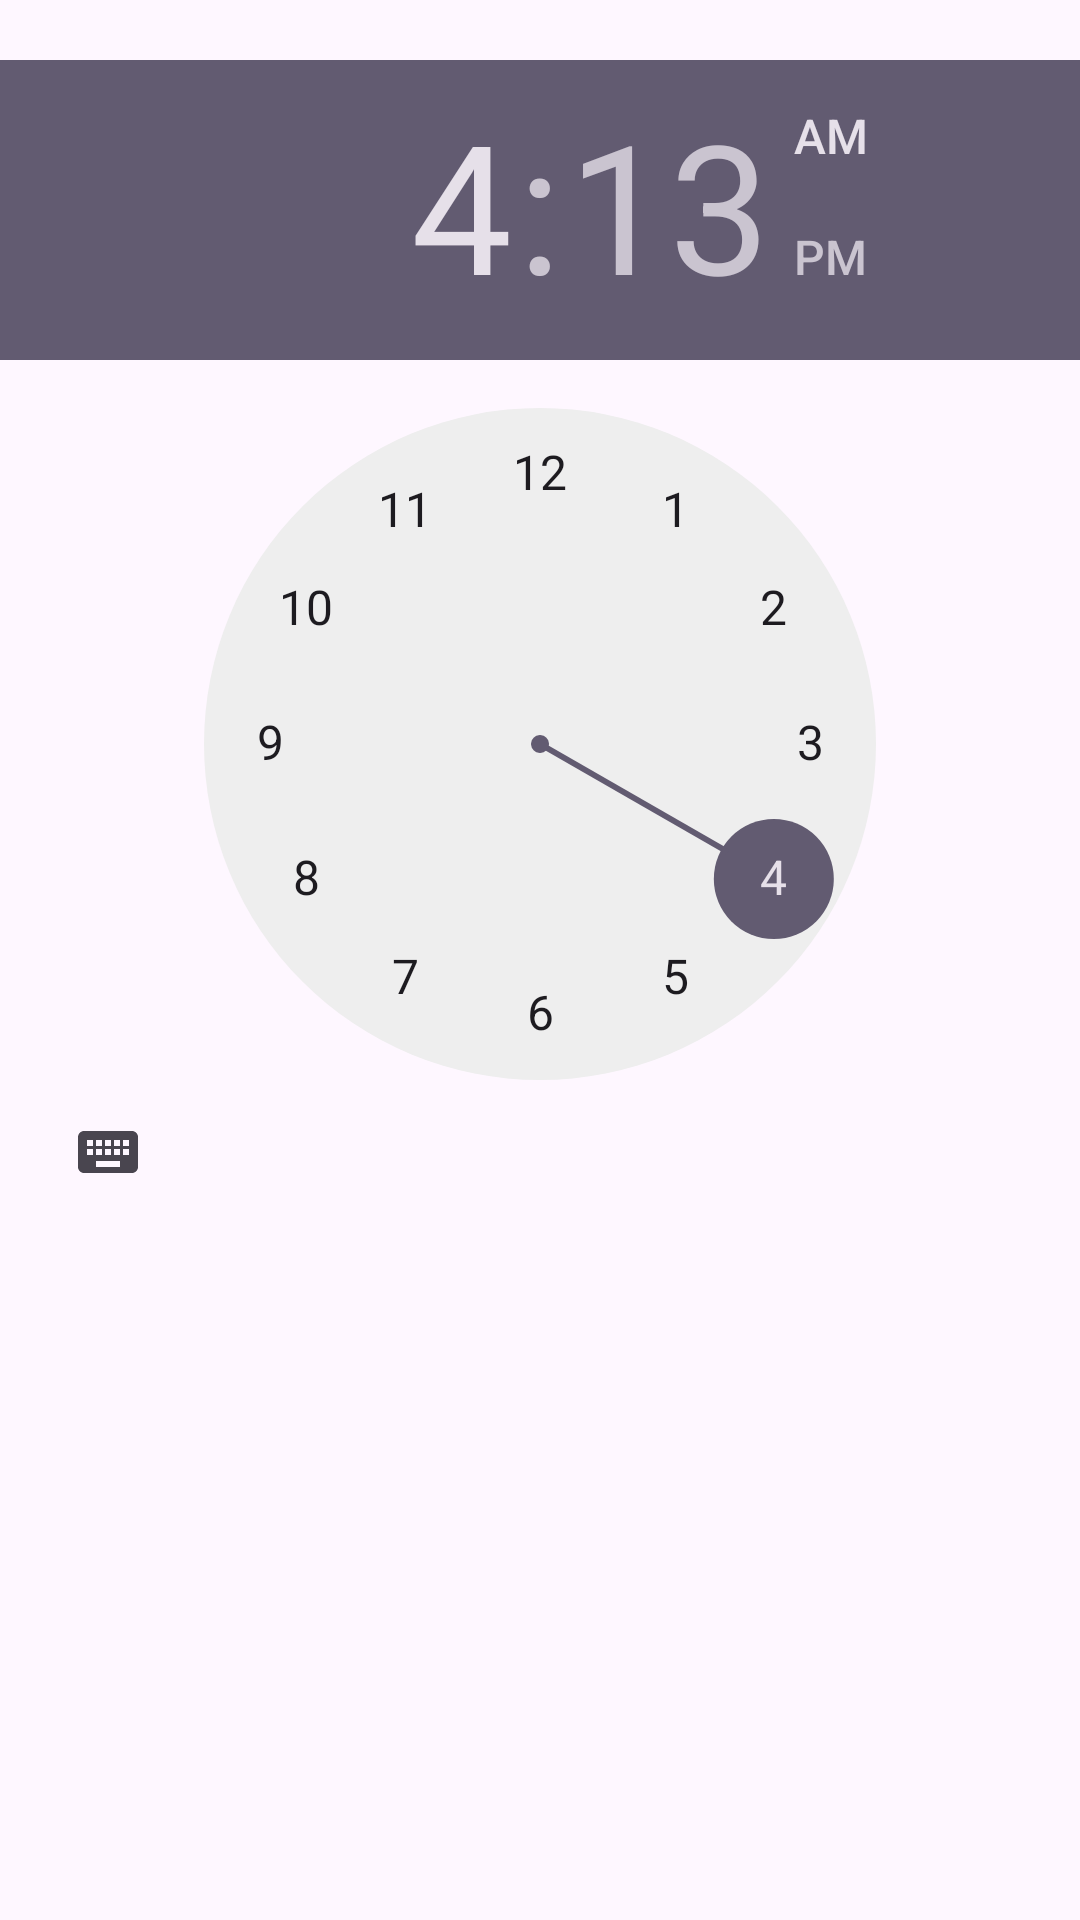

Here is an Android app screen rendered from its layout file. Give the layout XML and the strings, colors and styles it references.
<!-- AndroidManifest.xml: application theme Theme.KotlinDictionary -->
<!-- res/layout/time_picker.xml -->
<?xml version="1.0" encoding="utf-8"?>
<LinearLayout xmlns:android="http://schemas.android.com/apk/res/android"
    android:layout_width="wrap_content"
    android:layout_height="wrap_content"
    android:orientation="vertical">

    <TimePicker
        android:id="@+id/timePicker1"
        android:layout_width="wrap_content"
        android:layout_height="wrap_content"
        android:layout_centerHorizontal="true"
        android:layout_marginTop="20dp"
        android:timePickerMode="clock"/>

</LinearLayout>
<!-- resources referenced by this layout -->
<resources>
  <style name="Theme.KotlinDictionary" parent="Base.Theme.KotlinDictionary" />
  <style name="Base.Theme.KotlinDictionary" parent="Theme.Material3.DayNight.NoActionBar">
          
          
      </style>
</resources>
